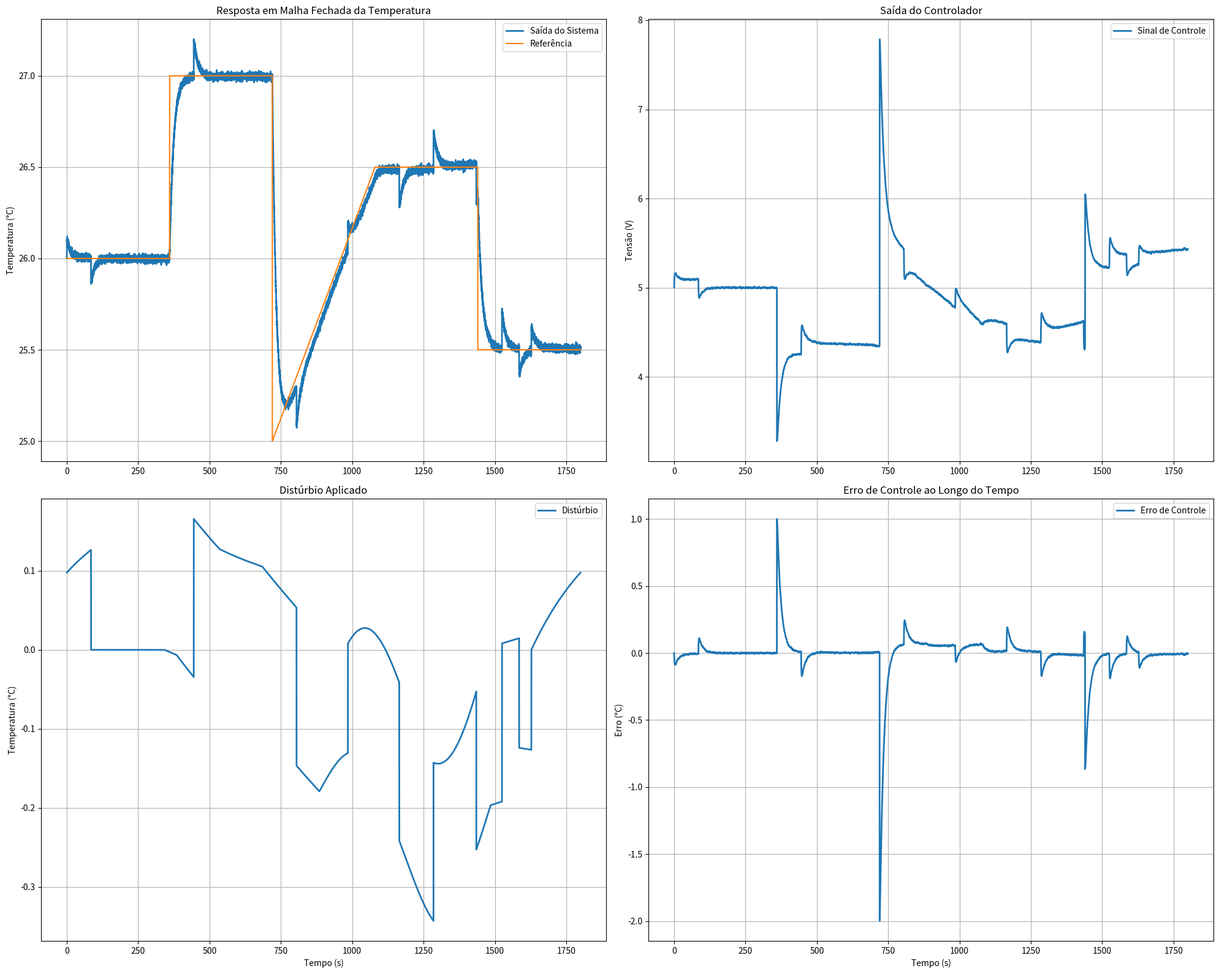

Recreate this plot in Python.
import numpy as np
import matplotlib.pyplot as plt
from collections import deque


def test(
    Kp: float,
    Ki: float,
    K_plant: float,
    tau_plant: float,
    Ts: float,
    t_end: float,
    u_min: float,
    u_max: float,
    u_0: float,
    y_0: float,
    r_array: np.ndarray,
    disturbance_array: np.ndarray,
) -> tuple[np.ndarray, np.ndarray, np.ndarray, np.ndarray]:
    """
    Simulates the closed-loop system iteratively with a time-varying reference array,
    deviation variables, and an anti-windup clamping mechanism.
    """
    time_vector = np.arange(0, t_end, Ts)
    N = len(time_vector)

    # Pre-allocate state arrays. y_0 is expected in Volts.
    y = np.full(N, y_0)
    x_plant = np.full(N, y_0)
    y_hat = np.full(N, y_0)
    u = np.full(N, u_0)
    e = np.zeros(N)

    # Plant ZOH difference equation coefficients
    a_p = np.exp(-Ts / tau_plant)
    b_p = K_plant * (1.0 - a_p)

    # Filter parameters
    filter_median_window = 5
    alpha = 0.88
    # Pre-populate the buffer with the initial steady-state value
    buffer = deque([y_0] * filter_median_window, maxlen=filter_median_window)

    # Controller states
    u_i = 0.0
    e_prev = 0.0

    # Noise
    noise = np.random.normal(0, 0.001, N)

    for n in range(1, N):
        # 1. Plant update
        x_plant[n] = a_p * x_plant[n - 1] + (1.0 - a_p) * y_0 + b_p * (u[n - 1] - u_0)

        # 2. Output formulation with additive disturbance and noise
        y[n] = x_plant[n] + disturbance_array[n] + noise[n]

        # 3. Filter update
        buffer.append(y[n])
        x = np.median(buffer)
        y_hat[n] = alpha * y_hat[n - 1] + (1.0 - alpha) * x

        # 4. Error computation
        e[n] = r_array[n] - y_hat[n]

        # 5. Controller update (Tustin)
        u_p = Kp * e[n]
        u_i_temp = u_i + (Ki * Ts / 2.0) * (e[n] + e_prev)
        v_pi = u_p + u_i_temp  # Deviation control effort (delta_u)

        # 6. Bias addition and Saturation
        v_absolute = v_pi + u_0
        u[n] = np.clip(v_absolute, u_min, u_max)

        # 7. Anti-windup back-calculation
        delta_u_actual = u[n] - u_0
        u_i = delta_u_actual - u_p
        e_prev = e[n]

    return time_vector, y, u, e


def main() -> None:
    # System Parameters
    Ts = 0.1
    K_plant = -0.14
    tau_plant = 35.77
    tau_c = 15.0
    t_end = 1800.0
    sensor_sensitivity = 10.0  # 10 °C per Volt

    # Hardware constraints and operating point
    u_min = 2.0
    u_max = 8.0
    y_0_celsius = 26.0

    # Input that maintains the system at the initial steady-state output in the absence of disturbances
    u_0 = 5.0

    # Controller Design (IMC)
    Kp = tau_plant / (K_plant * tau_c)
    Ki = 1.0 / (K_plant * tau_c)
    print(f"Controller Parameters: Kp = {Kp:.4f}, Ki = {Ki:.4f}")

    # Generate Time Vector
    time_vector = np.arange(0, t_end, Ts)
    N = len(time_vector)

    # Generate Reference Trajectory
    r_array = np.full(N, y_0_celsius)

    ramp_start = t_end * 2 / 5
    ramp_end = t_end * 3 / 5
    ramp_indices = (time_vector >= ramp_start) & (time_vector < ramp_end)
    ramp_length = np.sum(ramp_indices)

    r_array[time_vector >= t_end / 5] = 27.0
    r_array[ramp_indices] = np.linspace(25.0, 26.5, int(ramp_length))
    r_array[time_vector >= t_end * 3 / 5] = 26.5
    r_array[time_vector >= t_end * 4 / 5] = 25.5

    # Generate Disturbance Trajectory
    disturbances = {
        "stepup": (t_end / 5, t_end * 2 / 5, 0.2),  # +0.2 °C step from 1/5 to 2/5
        "stepdown": (
            t_end * 3 / 5,
            t_end * 4 / 5,
            -0.2,
        ),  # -0.2 °C step from 3/5 to 4/5
        "rampup": (t_end / 4, t_end * 3 / 4, 0.2),  # +0.2 °C ramp from 1/4 to 3/4
        "rampdown": (t_end / 3, t_end * 2 / 3, -0.2),  # -0.2 °C ramp from 1/3 to 2/3
        "logup": (
            t_end / 2,
            t_end * 5 / 6,
            0.2,
        ),  # +0.2 °C logarithmic increase from 1/2 to 5/6
        "logdown": (
            t_end / 6,
            t_end / 2,
            -0.2,
        ),  # -0.2 °C logarithmic decrease from 1/6 to 1/2
        "expup": (
            t_end * 6 / 7,
            t_end,
            0.2,
        ),  # +0.2 °C exponential increase from 6/7 to end
        "expdown": (
            t_end / 7,
            t_end * 6 / 7,
            -0.2,
        ),  # -0.2 °C exponential decrease from 1/7 to 6/7
        "sin": (
            t_end * 4 / 9,
            t_end * 7 / 9,
            0.1,
        ),  # 0.1 °C sinusoidal disturbance from 4/9 to 7/9
    }

    # Initialize disturbance array
    disturbance_array = np.zeros(N)
    for name, (start, end, magnitude) in disturbances.items():
        if "step" in name:
            disturbance_array[(time_vector >= start) & (time_vector < end)] += magnitude
        elif "ramp" in name:
            ramp_duration = end - start
            ramp = np.linspace(0, magnitude, int(ramp_duration / Ts))
            disturbance_array[(time_vector >= start) & (time_vector < end)] += ramp
        elif "log" in name:
            log_duration = end - start
            log_time = time_vector[(time_vector >= start) & (time_vector < end)] - start
            log_disturbance = magnitude * np.log1p(log_time / log_duration)
            disturbance_array[
                (time_vector >= start) & (time_vector < end)
            ] += log_disturbance
        elif "exp" in name:
            exp_duration = end - start
            exp_time = time_vector[(time_vector >= start) & (time_vector < end)] - start
            exp_disturbance = magnitude * (1 - np.exp(-exp_time / exp_duration))
            disturbance_array[
                (time_vector >= start) & (time_vector < end)
            ] += exp_disturbance
        elif "sin" in name:
            sin_duration = end - start
            sin_time = time_vector[(time_vector >= start) & (time_vector < end)] - start
            sin_disturbance = magnitude * np.sin(2 * np.pi * sin_time / sin_duration)
            disturbance_array[
                (time_vector >= start) & (time_vector < end)
            ] += sin_disturbance

    # Row disturbance array some indexes back to avoid matching the reference step changes exactly, to better observe the controller's response
    disturbance_array = np.roll(disturbance_array, int(0.235711131719 * ramp_length))

    # Scale reference, initial state, and disturbance to sensor units
    r_array /= sensor_sensitivity
    disturbance_array /= sensor_sensitivity
    y_0_volts = y_0_celsius / sensor_sensitivity

    # Execute Simulation
    time_vector, y, u, e = test(
        Kp=Kp,
        Ki=Ki,
        K_plant=K_plant,
        tau_plant=tau_plant,
        Ts=Ts,
        t_end=t_end,
        u_min=u_min,
        u_max=u_max,
        u_0=u_0,
        y_0=y_0_volts,
        r_array=r_array,
        disturbance_array=disturbance_array,
    )

    # Plot Results
    fig, axs = plt.subplots(2, 2, figsize=(20, 16))
    ax1, ax2, ax3, ax4 = axs.flatten()

    # Convert readings back to physical units for plotting
    y *= sensor_sensitivity
    r_array *= sensor_sensitivity
    disturbance_array *= sensor_sensitivity
    e *= sensor_sensitivity

    ax1.plot(time_vector, y, label="Saída do Sistema", linewidth=2)
    ax1.plot(time_vector, r_array, label="Referência")
    ax1.set_title("Resposta em Malha Fechada da Temperatura")
    ax1.set_ylabel("Temperatura (°C)")
    ax1.grid(True)
    ax1.legend()

    ax2.plot(time_vector, u, label="Sinal de Controle", linewidth=2)
    ax2.set_title("Saída do Controlador")
    ax2.set_ylabel("Tensão (V)")
    ax2.grid(True)
    ax2.legend()

    ax3.plot(time_vector, disturbance_array, label="Distúrbio", linewidth=2)
    ax3.set_title("Distúrbio Aplicado")
    ax3.set_xlabel("Tempo (s)")
    ax3.set_ylabel("Temperatura (°C)")
    ax3.grid(True)
    ax3.legend()

    ax4.plot(time_vector, e, label="Erro de Controle", linewidth=2)
    ax4.set_title("Erro de Controle ao Longo do Tempo")
    ax4.set_xlabel("Tempo (s)")
    ax4.set_ylabel("Erro (°C)")
    ax4.grid(True)
    ax4.legend()

    plt.tight_layout()
    plt.savefig("degraus.png")
    print("Simulation complete. Profile plotted to 'degraus.png'.")


if __name__ == "__main__":
    main()
